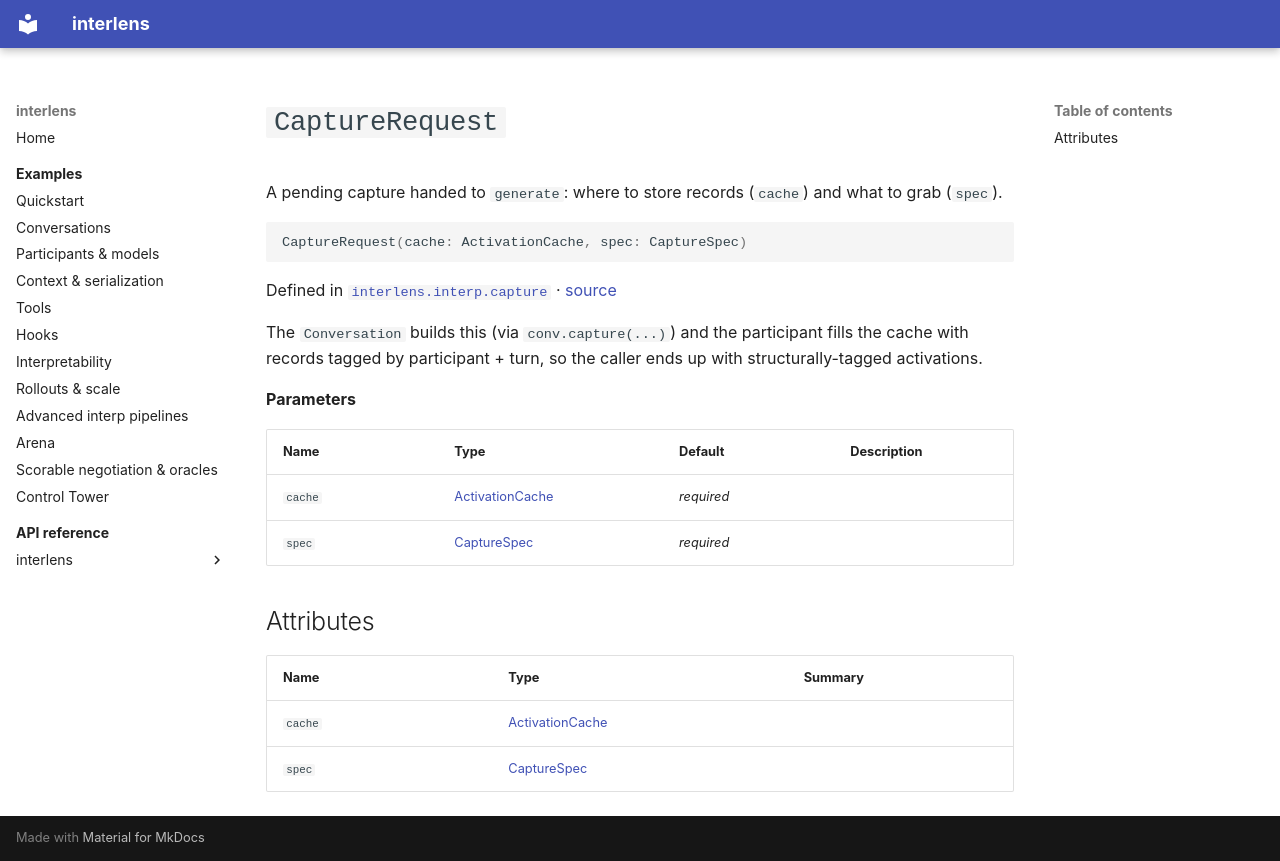

repository: Sid-MB/interlens · page: reference/interlens/interp/capture/CaptureRequest/index.html · generator: mkdocs

# `CaptureRequest`

A pending capture handed to `generate`: where to store records (`cache`) and what to grab (`spec`).

```python
CaptureRequest(cache: ActivationCache, spec: CaptureSpec)
```

Defined in [`interlens.interp.capture`](index.md) · [source](https://github.com/Sid-MB/interlens/blob/main/src/interlens/interp/capture.py#L40-L48)

The `Conversation` builds this (via `conv.capture(...)`) and the participant fills the cache with records
tagged by participant + turn, so the caller ends up with structurally-tagged activations.

**Parameters**

| Name | Type | Default | Description |
|---|---|---|---|
| `cache` | [ActivationCache](../activation_cache/ActivationCache.md) | *required* |  |
| `spec` | [CaptureSpec](../activation_cache/CaptureSpec.md) | *required* |  |

## Attributes {#attributes}

| Name | Type | Summary |
|---|---|---|
| `cache` | [ActivationCache](../activation_cache/ActivationCache.md) |  |
| `spec` | [CaptureSpec](../activation_cache/CaptureSpec.md) |  |
